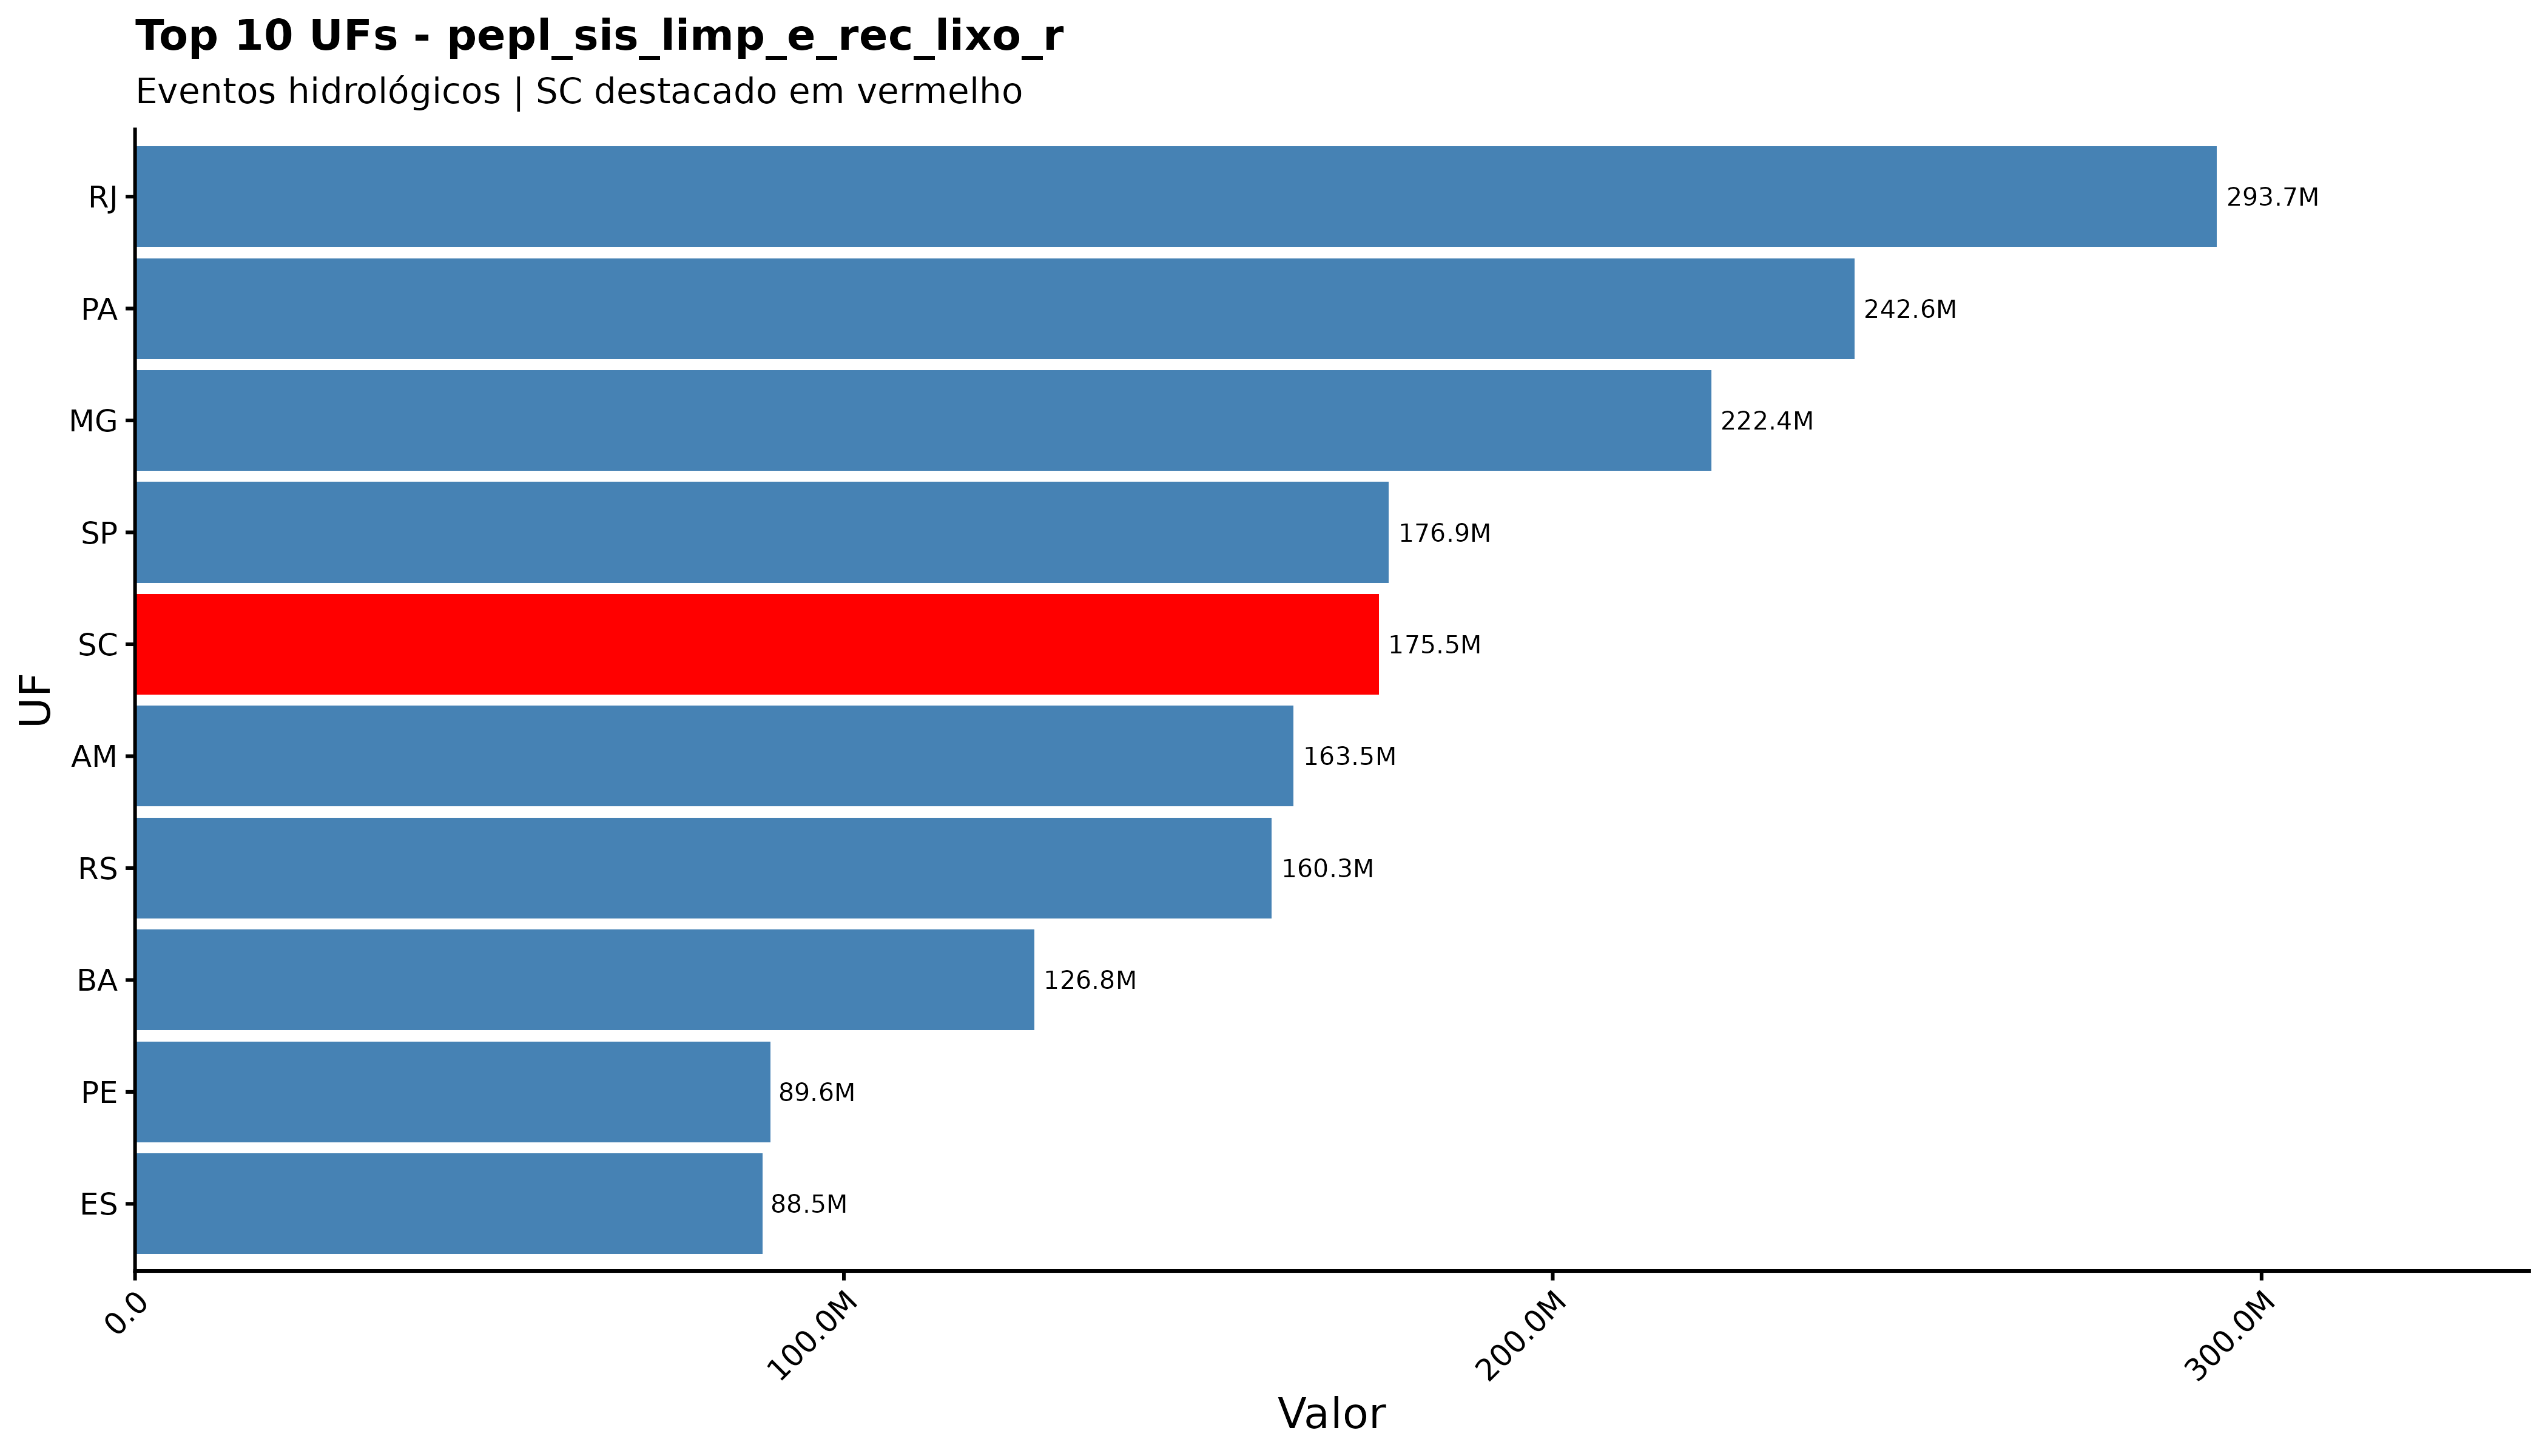

The data file committed next to this chart (first rows):
sigla_uf, pepl_sis_limp_e_rec_lixo_r
RJ, 293690097
PA, 242560376
MG, 222355479
SP, 176860808
SC, 175465479
AM, 163451411
RS, 160348970
BA, 126843446
PE, 89627844
ES, 88544363
PR, 62282601
AL, 38594833
PB, 26403735
MA, 23534896
CE, 21377951
AC, 18932156
MS, 18719542
MT, 16755717
RO, 16700457
PI, 16121719
RN, 8839172
SE, 7039546
TO, 4871913
GO, 2418978
AP, 1051372
RR, 326549
DF, 0
pa, 0
